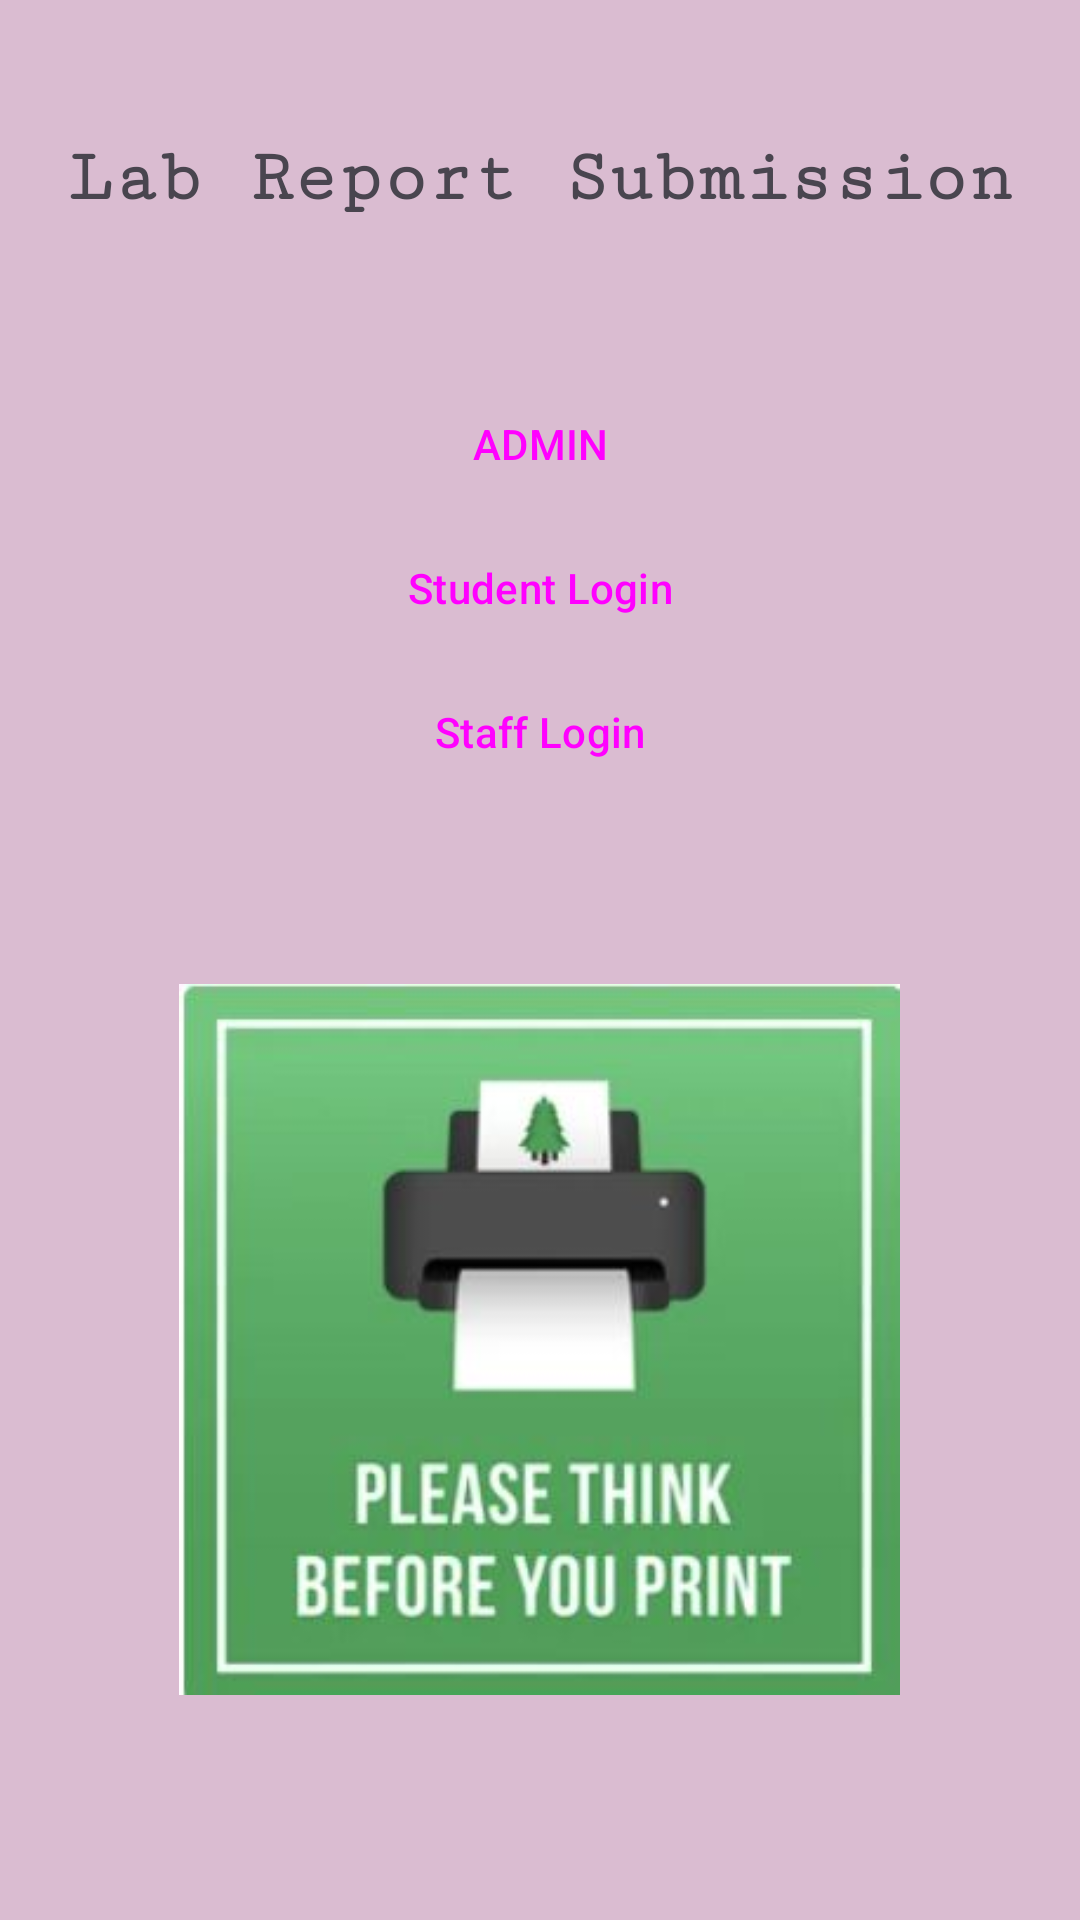

Layout XML and referenced resources for this Android screen:
<!-- AndroidManifest.xml: application theme Theme.Lab_submission -->
<!-- res/layout/activity_main.xml -->
<?xml version="1.0" encoding="utf-8"?>
<LinearLayout xmlns:android="http://schemas.android.com/apk/res/android"
    xmlns:app="http://schemas.android.com/apk/res-auto"
    xmlns:tools="http://schemas.android.com/tools"
    android:layout_width="match_parent"
    android:layout_height="match_parent"
    android:padding="10dp"
    android:background="#548F4373"
    android:orientation="vertical"
    tools:context=".MainActivity" >

    <TextView
        android:id="@+id/textView"
        android:layout_width="match_parent"
        android:layout_height="99dp"
        android:fontFamily="serif-monospace"

        android:text="Lab Report Submission"
        android:gravity="center"
        android:textStyle="bold"
        android:textSize="25dp"/>

    <LinearLayout
        android:layout_width="match_parent"
        android:layout_height="match_parent"
        android:padding="15dp"
        android:orientation="vertical">

        <Button
            android:id="@+id/button5"
            style="@style/Widget.Material3.Button.IconButton.Outlined"
            android:layout_width="match_parent"
            android:layout_height="wrap_content"
            android:onClick="admin_page"
            android:text="ADMIN" />

        <Button
            android:id="@+id/button"
            style="@style/Widget.Material3.Button.IconButton.Outlined"
            android:layout_width="match_parent"
            android:layout_height="wrap_content"
            android:onClick="stu_login"
            android:text="Student Login" />

        <Button
            android:id="@+id/button2"
            style="@style/Widget.Material3.Button.IconButton.Outlined"
            android:layout_width="match_parent"
            android:layout_height="wrap_content"
            android:onClick="stf_login"
            android:text="Staff Login" />

        <LinearLayout
            android:layout_width="match_parent"
            android:layout_height="match_parent"
            android:orientation="vertical"
            android:gravity="bottom">

            <ImageView
                android:id="@+id/imageView"
                android:layout_width="257dp"
                android:layout_gravity="center"
                android:layout_height="237dp"
                android:layout_marginBottom="50dp"
                app:srcCompat="@drawable/nature" />
        </LinearLayout>
    </LinearLayout>





</LinearLayout>
<!-- resources referenced by this layout -->
<resources>
  <!-- drawable nature: jpg bitmap (drawable, 19857 bytes) -->
  <style name="Theme.Lab_submission" parent="Base.Theme.Lab_submission" />
  <style name="Base.Theme.Lab_submission" parent="Theme.Material3.DayNight.NoActionBar">
          
          
          <item name="android:statusBarColor">@color/black</item>
  
      </style>
  <color name="black">#FF000000</color>
</resources>
